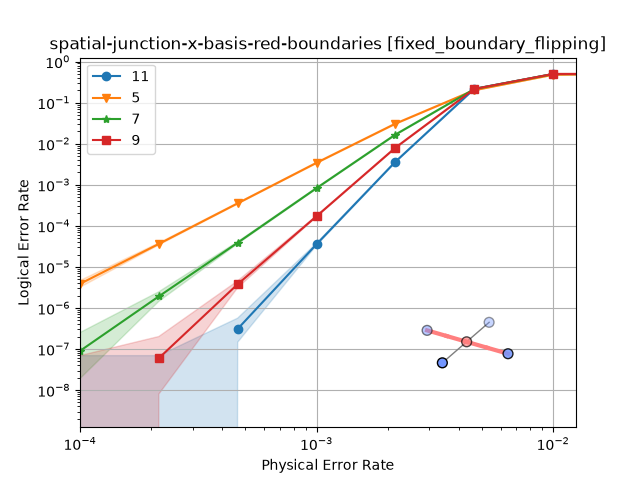

Data behind this chart, as committed beside it:
shots, errors, discards, seconds, decoder, strong_id, json_metadata, custom_counts
3078417, 10536, 0, 19.7, pymatching, f99f943ab10c4a9bdba92a1712852b1f707ca671…, {"d":5,"p":0.001,"r":5}, 
100000000, 387, 0, 269.3, pymatching, 5d39c8e36b4365c3cfa64881c630c2c6edc8c94e…, {"d":5,"p":0.0001,"r":5}, 
67857, 13605, 0, 2.17, pymatching, cd22f58dbd1ab700f677f6710b783a1a001294f3…, {"d":5,"p":0.004641588833612777,"r":5}, 
361745, 11105, 0, 4.65, pymatching, 27b9a4c7d4c76c6c0ae986f377d211ddf65e72da…, {"d":5,"p":0.002154434690031882,"r":5}, 
100000000, 3632, 0, 327.4, pymatching, 4266890cef3417750b4eb851699649a503bcae8a…, {"d":5,"p":0.00021544346900318845,"r":5}, 
29301009, 10348, 0, 125.6, pymatching, 20dcbdaa7cddd6f62fd7d8ea34d19be55353b6ff…, {"d":5,"p":0.00046415888336127773,"r":5}, 
40209, 19176, 0, 3.12, pymatching, 16c71cd483b088b1d2c67f90dfbdd6f6bdb82588…, {"d":5,"p":0.01,"r":5}, 
40209, 20139, 0, 6.09, pymatching, 93e7ba06f7ba89ca6002feb7ca7d7c7c7386c9ac…, {"d":5,"p":0.021544346900318822,"r":5}, 
40209, 20116, 0, 8.45, pymatching, 737f9215773e1e3bc4ac4adea7651a6e07fc9e62…, {"d":5,"p":0.046415888336127774,"r":5}, 
40209, 20141, 0, 10.2, pymatching, 4f79fe53d70dcc3f4d4a6964bbb0911d06bd0682…, {"d":5,"p":0.1,"r":5}, 
100000000, 9, 0, 656.0, pymatching, f50f4ca31f86559a48f827dabc6c0e8486d9c0ee…, {"d":7,"p":0.0001,"r":7}, 
100000000, 192, 0, 736.2, pymatching, 6a9a4900b9a28768cde66c18f3810ce3c1a1d1bc…, {"d":7,"p":0.00021544346900318845,"r":7}, 
100000000, 3887, 0, 1019, pymatching, 424c4fe08ae3c503c26a79265b2864c15e2dbf89…, {"d":7,"p":0.00046415888336127773,"r":7}, 
12299537, 10176, 0, 216.1, pymatching, b4c685653875ebba732c0b92fd78b8104599c36d…, {"d":7,"p":0.001,"r":7}, 
648465, 10788, 0, 24.7, pymatching, 3c615abcb89f496ffdf42a752ebdeffbf641bb40…, {"d":7,"p":0.002154434690031882,"r":7}, 
63761, 13634, 0, 6.76, pymatching, 9667a26fd60f5e9b3b0a91f034e8b41c5f60cf61…, {"d":7,"p":0.004641588833612777,"r":7}, 
40209, 19997, 0, 11.1, pymatching, 659e0430190c65c1538987eb10b70da6ac45632f…, {"d":7,"p":0.01,"r":7}, 
41233, 20535, 0, 22.5, pymatching, 197ae132a1684751182ca0138b5a76367de5c411…, {"d":7,"p":0.021544346900318822,"r":7}, 
39185, 19692, 0, 30.2, pymatching, 0b003abbf0b29ead61fbbed22ddf9d4db2624c09…, {"d":7,"p":0.046415888336127774,"r":7}, 
40209, 20084, 0, 37.5, pymatching, 09c24bbfa51edd9a07970761d792bf97df7ff543…, {"d":7,"p":0.1,"r":7}, 
100000000, 0, 0, 1166, pymatching, 35364b08ee3e0e1352af5d70347ab15668892b8a…, {"d":9,"p":0.0001,"r":9}, 
100000000, 6, 0, 1536, pymatching, bfbcd22f6acc2c853e5f6be76f90ec123aae9122…, {"d":9,"p":0.00021544346900318845,"r":9}, 
100000000, 380, 0, 2326, pymatching, 40a4c61bf9d21cdbae018b358d53fa926a868bd1…, {"d":9,"p":0.00046415888336127773,"r":9}, 
61280802, 10507, 0, 2500, pymatching, afa48ffe8d59159c865ecd483fa06f1141cab84f…, {"d":9,"p":0.001,"r":9}, 
1294609, 10329, 0, 115.3, pymatching, 851dc8668764388b86947dd9329670cac1c2c9ce…, {"d":9,"p":0.002154434690031882,"r":9}, 
64785, 13948, 0, 17.5, pymatching, 100f3d65f250d4429596a7f56c405748602f489b…, {"d":9,"p":0.004641588833612777,"r":9}, 
40209, 20118, 0, 29.4, pymatching, 1e04f47c8fd18a9760a6de8692a34e6512c67b14…, {"d":9,"p":0.01,"r":9}, 
39953, 20010, 0, 57.2, pymatching, 1a1243d2822a8092416da42c0ad3a3928c1da6ed…, {"d":9,"p":0.021544346900318822,"r":9}, 
39953, 20027, 0, 83.9, pymatching, fc7a9dd2c4fae70e564a9fa9fb17983013ea361c…, {"d":9,"p":0.046415888336127774,"r":9}, 
40337, 20327, 0, 98.3, pymatching, f7d3ed8bf916d2e15d8e356ca7f571440e3157ac…, {"d":9,"p":0.1,"r":9}, 
100000000, 0, 0, 2326, pymatching, f1cf4d6529e1ce63fd7d0c8046654f69d93a8687…, {"d":11,"p":0.0001,"r":11}, 
100000000, 0, 0, 2940, pymatching, d54125945aef9afc11cf97a30c372d744b3e3cec…, {"d":11,"p":0.00021544346900318845,"r":1…, 
100000000, 31, 0, 4323, pymatching, 2651a75b861dff172ad9f15b5cdda643cde262a0…, {"d":11,"p":0.00046415888336127773,"r":1…, 
100000000, 3570, 0, 8104, pymatching, 11023c40aee21702032fe26a529d1e2d0924e243…, {"d":11,"p":0.001,"r":11}, 
2858257, 10369, 0, 523.9, pymatching, fdabf1d67c29edb59047601adf91662c19d7a78a…, {"d":11,"p":0.002154434690031882,"r":11}, 
63761, 13770, 0, 37.6, pymatching, 504e84fc81b445c5f2d5d525e3d63f11d1e38abd…, {"d":11,"p":0.004641588833612777,"r":11}, 
39697, 19719, 0, 66.6, pymatching, e9bc54deae390fe4d3414ed678e91d6241b5d863…, {"d":11,"p":0.01,"r":11}, 
40593, 20041, 0, 136.2, pymatching, 310ea25a954ce64c669e640f987b31468dc83e37…, {"d":11,"p":0.021544346900318822,"r":11}, 
39249, 19608, 0, 193.2, pymatching, 6dcd4a488dffbd0187ad67614ebcd29b4772895c…, {"d":11,"p":0.046415888336127774,"r":11}, 
39569, 19785, 0, 220.7, pymatching, 2e45db5357dc59711de0436b7908b8c202efcad0…, {"d":11,"p":0.1,"r":11}, 
